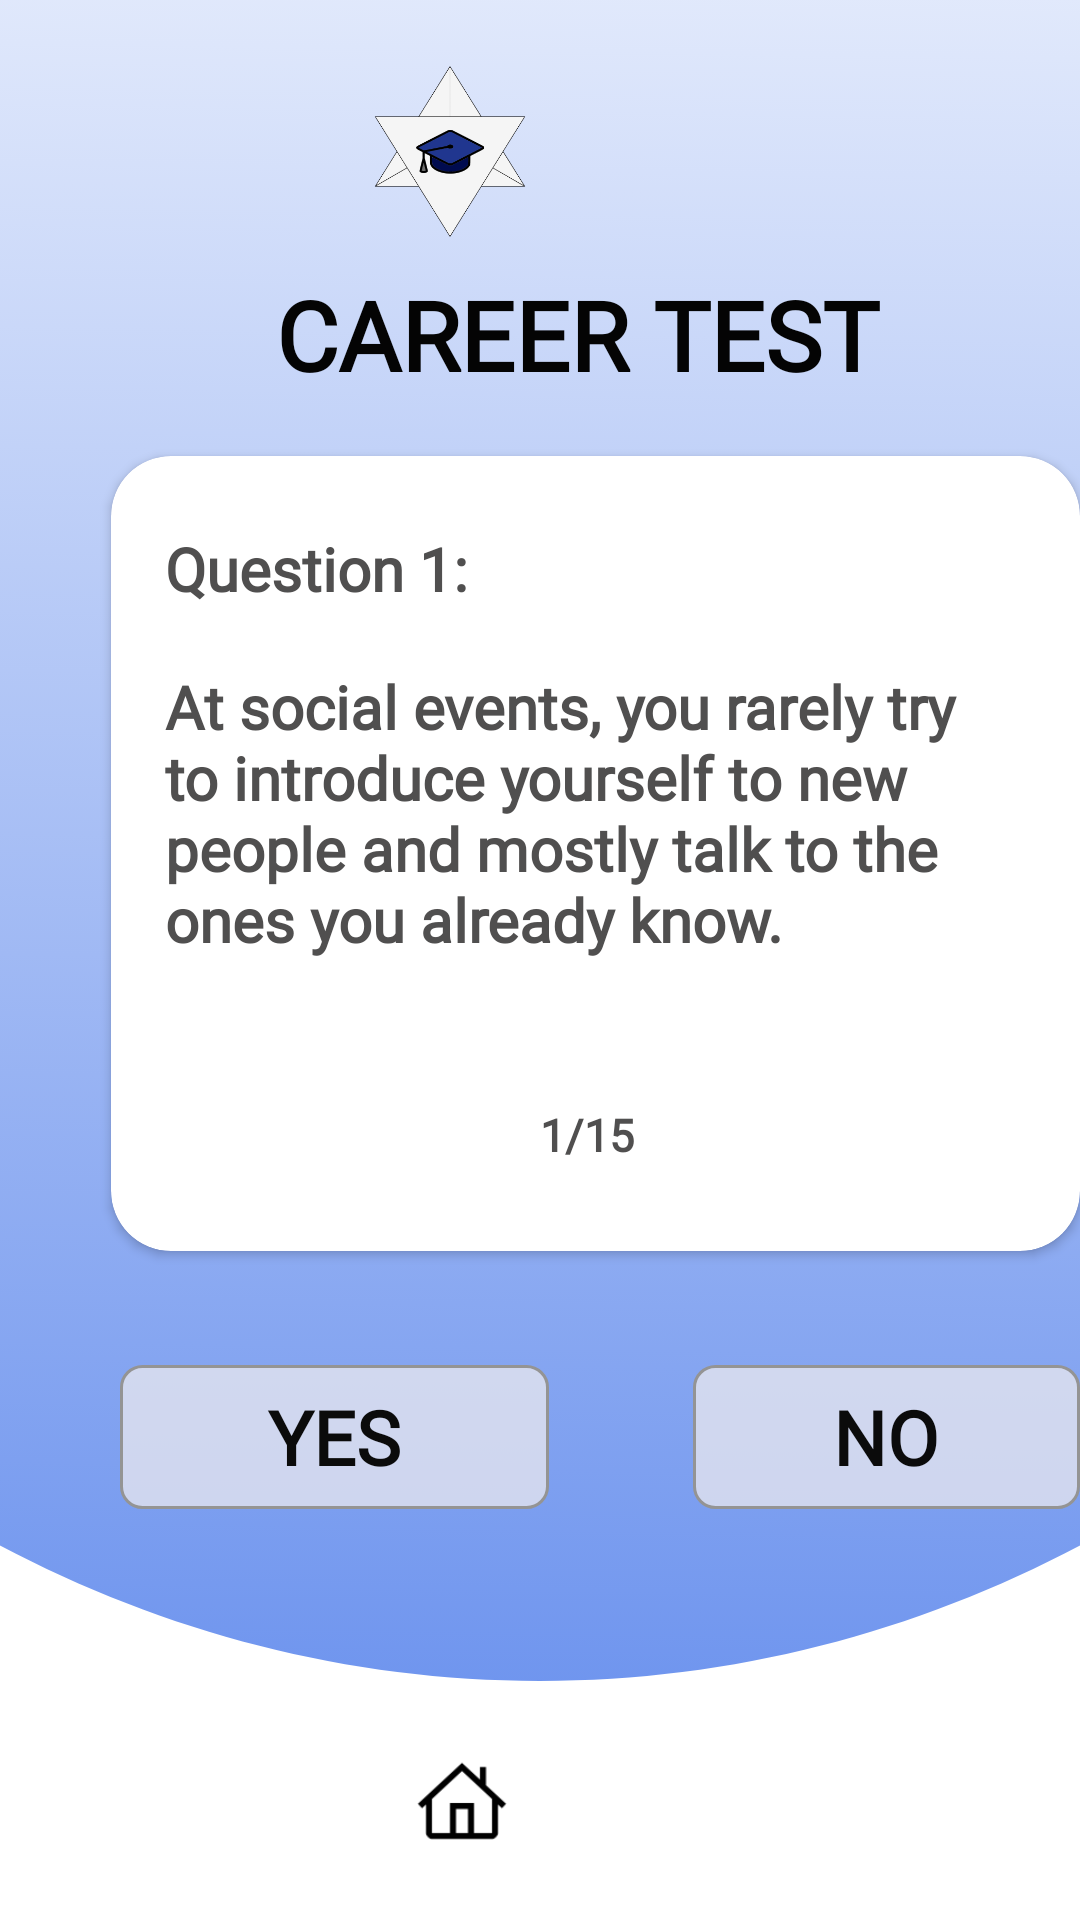

Reconstruct the res/layout file that produces this screen, plus the resources it refers to.
<!-- AndroidManifest.xml: application theme Theme.PersonalityTest -->
<!-- res/layout/activity_quizcareer.xml -->
<?xml version="1.0" encoding="utf-8"?>
<RelativeLayout xmlns:android="http://schemas.android.com/apk/res/android"
    xmlns:app="http://schemas.android.com/apk/res-auto"
    xmlns:tools="http://schemas.android.com/tools"
    android:layout_width="match_parent"
    android:layout_height="match_parent"
    android:background="@drawable/careerbg"
    tools:context=".QuizLove">

    <RelativeLayout
        android:layout_width="match_parent"
        android:layout_height="match_parent"
        android:layout_alignParentStart="true"
        android:layout_alignParentTop="true">
        android:layout_alignParentEnd="true"
        android:layout_alignParentBottom="true"

        <TextView
            android:id="@+id/textView34"
            android:layout_width="229dp"
            android:layout_height="wrap_content"
            android:layout_alignParentStart="true"
            android:layout_alignParentTop="true"

            android:layout_marginStart="92dp"
            android:layout_marginTop="90dp"

            android:layout_marginBottom="338dp"
            android:fontFamily="@font/segeodisplaysemibold"
            android:text="CAREER TEST"
            android:textColor="#040404"
            android:textSize="32sp"
            android:textStyle="bold" />

        <androidx.cardview.widget.CardView
            android:layout_width="337dp"
            android:layout_height="265dp"
            android:layout_alignParentStart="true"
            android:layout_alignParentTop="true"

            android:layout_marginStart="37dp"
            android:layout_marginTop="152dp"
            app:cardCornerRadius="20dp">

            <RelativeLayout
                android:layout_width="wrap_content"
                android:layout_height="331dp"
                android:layout_alignParentStart="true"
                android:layout_alignParentEnd="true"
                android:layout_alignParentBottom="true"
                android:layout_gravity="center_horizontal|center_vertical"
                android:layout_marginStart="16dp"
                android:layout_marginTop="16dp"
                android:layout_marginEnd="16dp"
                android:layout_marginBottom="16dp"
                android:orientation="vertical">

                <TextView
                    android:id="@+id/textView49"
                    android:layout_width="262dp"
                    android:layout_height="37dp"
                    android:layout_alignParentStart="true"
                    android:layout_alignParentTop="true"
                    android:layout_alignParentEnd="true"
                    android:layout_alignParentBottom="true"
                    android:layout_marginStart="2dp"
                    android:layout_marginTop="57dp"
                    android:layout_marginEnd="41dp"
                    android:layout_marginBottom="237dp"
                    android:fontFamily="@font/alata"
                    android:text="Question 1:"
                    android:textAlignment="viewStart"
                    android:textColor="#504F4F"
                    android:textSize="20sp"
                    android:textStyle="bold" />

                <TextView
                    android:id="@+id/textView41"
                    android:layout_width="293dp"
                    android:layout_height="136dp"
                    android:layout_alignParentStart="true"
                    android:layout_alignParentTop="true"
                    android:layout_alignParentEnd="true"
                    android:layout_alignParentBottom="true"
                    android:layout_marginStart="2dp"
                    android:layout_marginTop="103dp"
                    android:layout_marginEnd="12dp"
                    android:layout_marginBottom="92dp"
                    android:fontFamily="@font/alata"
                    android:text="At social events, you rarely try to introduce yourself to new people and mostly talk to the ones you already know."
                    android:textAlignment="viewStart"
                    android:textColor="#504F4F"
                    android:textSize="20sp"
                    android:textStyle="bold" />

                <TextView
                    android:id="@+id/textView52"
                    android:layout_width="161dp"
                    android:layout_height="35dp"
                    android:layout_alignParentStart="true"
                    android:layout_alignParentTop="true"
                    android:layout_alignParentEnd="true"
                    android:layout_alignParentBottom="true"
                    android:layout_marginStart="127dp"
                    android:layout_marginTop="249dp"
                    android:layout_marginEnd="17dp"
                    android:layout_marginBottom="47dp"
                    android:fontFamily="@font/alata"
                    android:text="1/15"
                    android:textAlignment="viewStart"
                    android:textColor="#504F4F"
                    android:textSize="15sp"
                    android:textStyle="bold" />
            </RelativeLayout>
        </androidx.cardview.widget.CardView>

        <Button
            android:id="@+id/buttonyes"
            android:layout_width="143dp"
            android:layout_height="wrap_content"
            android:layout_alignParentStart="true"
            android:layout_alignParentTop="true"
            android:layout_marginStart="40dp"
            android:layout_marginTop="455dp"
            android:background="@drawable/custom_input_button"
            android:fontFamily="@font/alata"
            android:text="YES"
            android:textColor="#0B0B0B"
            android:textSize="25sp"
            android:textStyle="bold" />

        <Button
            android:id="@+id/buttonno"
            android:layout_width="143dp"
            android:layout_height="wrap_content"
            android:layout_alignParentStart="true"
            android:layout_alignParentTop="true"
            android:layout_marginStart="231dp"
            android:layout_marginTop="455dp"
            android:background="@drawable/custom_input_button"
            android:fontFamily="@font/alata"
            android:text="NO"
            android:textColor="#0B0B0B"
            android:textSize="25sp"
            android:textStyle="bold" />

        <ImageView
            android:id="@+id/imageView14"
            android:layout_width="130dp"
            android:layout_height="57dp"
            android:layout_alignParentTop="true"
            android:layout_alignParentEnd="true"
            android:layout_marginTop="22dp"
            android:layout_marginEnd="145dp"
            app:srcCompat="@drawable/joblogo" />

        <ImageView
            android:id="@+id/homebutton"
            android:layout_width="32dp"
            android:layout_height="32dp"
            android:layout_alignParentEnd="true"
            android:layout_alignParentBottom="true"
            android:layout_marginEnd="190dp"
            android:layout_marginBottom="23dp"
            app:srcCompat="@drawable/homeicon" />

    </RelativeLayout>


</RelativeLayout>
<!-- resources referenced by this layout -->
<resources>
  <!-- drawable careerbg: png bitmap (drawable, 207982 bytes) -->
  <!-- drawable custom_input_button (drawable) -->
  <?xml version="1.0" encoding="utf-8"?>
  <selector xmlns:android="http://schemas.android.com/apk/res/android">
  
      <item android:state_enabled="true" >
          <shape android:shape="rectangle" >
              <solid android:color="#B0F3F0F0"/>
              <corners android:radius="7dp"/>
              <stroke android:width="3px" android:color="#949494"/>
          </shape>
      </item>
  
  </selector>
  <!-- drawable homeicon: png bitmap (drawable, 1697 bytes) -->
  <!-- drawable joblogo: png bitmap (drawable, 14655 bytes) -->
  <style name="Theme.PersonalityTest" parent="@style/Theme.AppCompat.Light.NoActionBar">
          
          <item name="colorPrimary">@color/purple_500</item>
          <item name="colorPrimaryVariant">@color/purple_700</item>
          <item name="colorOnPrimary">@color/white</item>
          
          <item name="colorSecondary">@color/teal_200</item>
          <item name="colorSecondaryVariant">@color/teal_700</item>
          <item name="colorOnSecondary">@color/black</item>
          
          <item name="android:statusBarColor" tools:targetApi="l">?attr/colorPrimaryVariant</item>
          
      </style>
  <!-- not gathered from this repository: default colours our renderer supplied (Android Studio template values) -->
  <color name="purple_500">#FF6200EE</color>
  <color name="purple_700">#FF3700B3</color>
  <color name="teal_200">#FF03DAC5</color>
  <color name="teal_700">#FF018786</color>
  <color name="black">#FF000000</color>
  <color name="white">#FFFFFFFF</color>
</resources>
